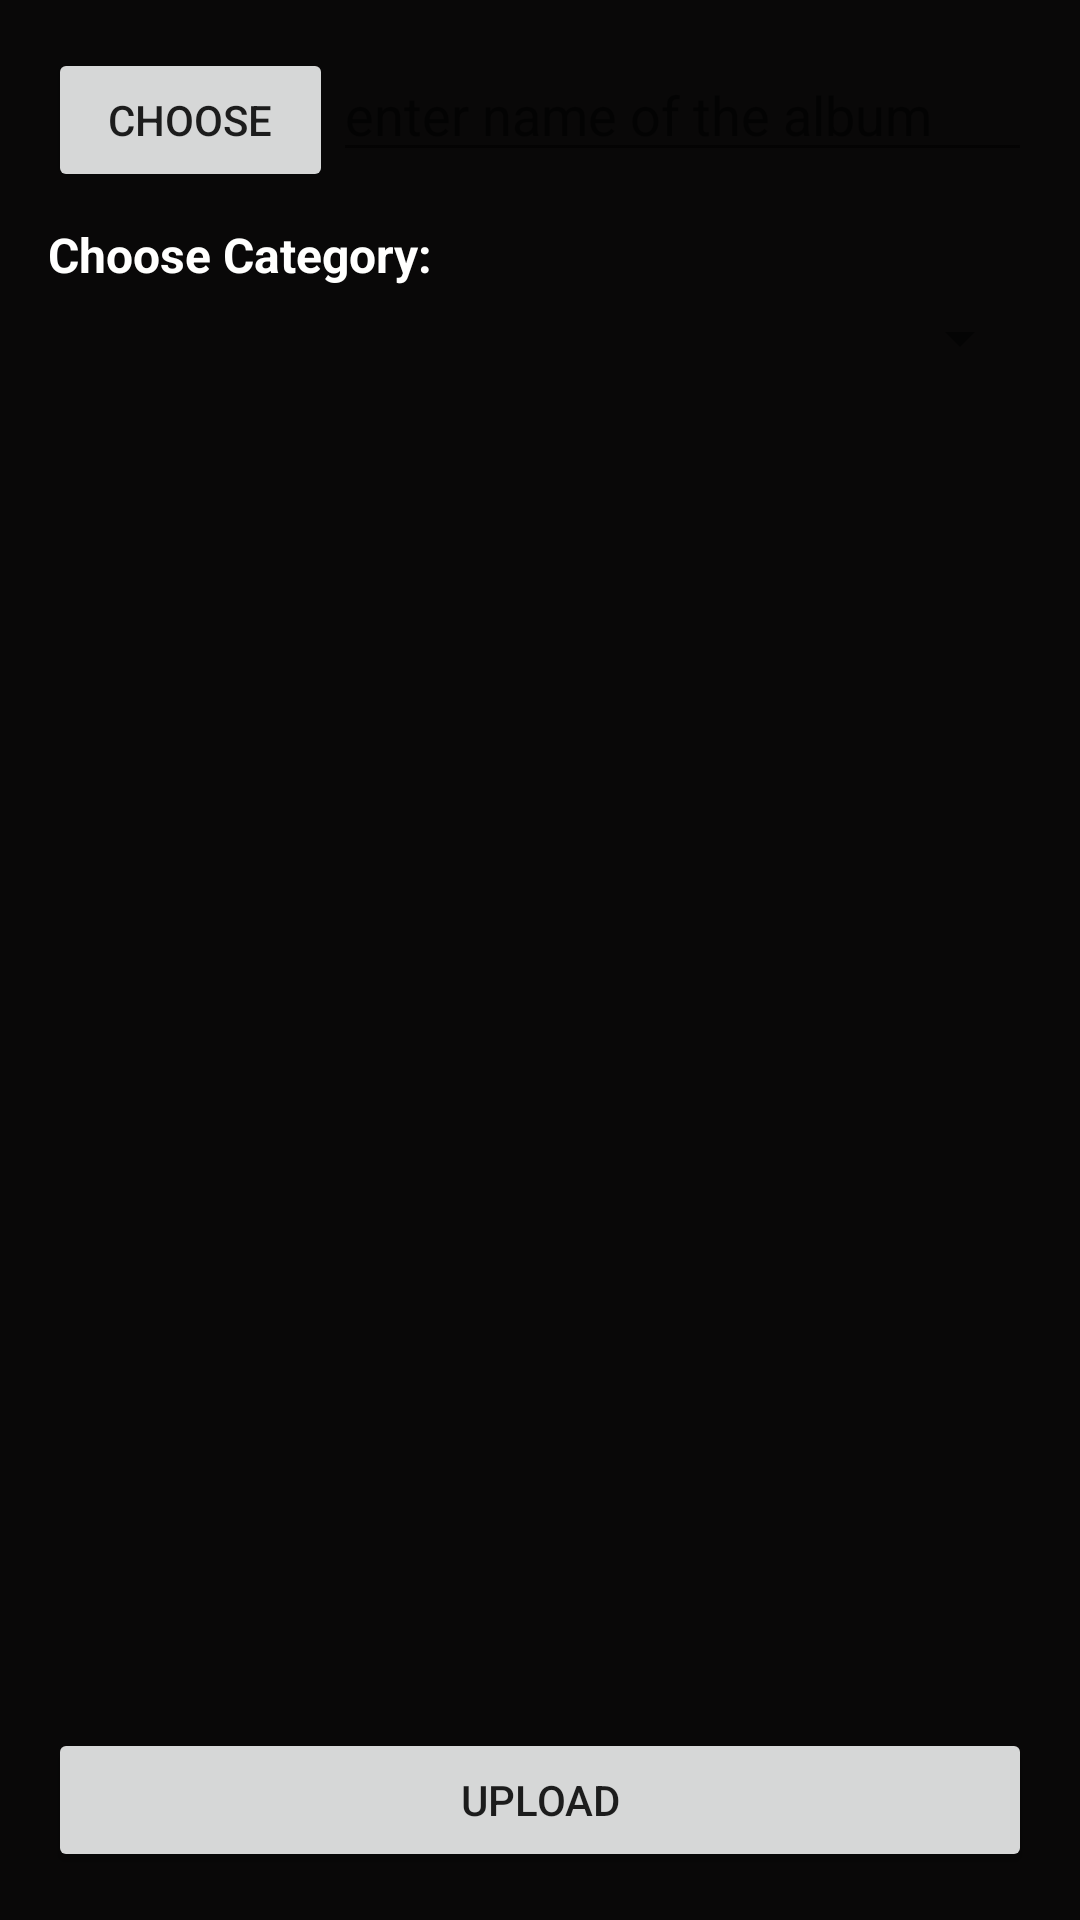

The Android layout XML behind this screen, and the referenced resources:
<!-- AndroidManifest.xml: application theme AppTheme -->
<!-- res/layout/activity_upload_album.xml -->
<?xml version="1.0" encoding="utf-8"?>
<RelativeLayout
    xmlns:android="http://schemas.android.com/apk/res/android"
    xmlns:app="http://schemas.android.com/apk/res-auto"
    xmlns:tools="http://schemas.android.com/tools"
    android:layout_width="match_parent"
    android:layout_height="match_parent"
    android:padding="16dp"
    android:background="@color/colorPrimaryDark"
    tools:context=".uploadAlbum">

    <LinearLayout
        android:layout_width="match_parent"
        android:layout_height="wrap_content"
        android:id="@+id/albumLL"
        android:orientation="horizontal">

        <Button
            android:layout_width="wrap_content"
            android:layout_height="wrap_content"
            android:text="Choose"
            android:layout_weight="1"
            android:id="@+id/chooseBtn"/>

        <EditText
            android:layout_width="wrap_content"
            android:layout_height="wrap_content"
            android:hint="enter name of the album"
            android:textColor="@color/colorAccent"
            android:id="@+id/editText"
            android:layout_weight="4"/>

    </LinearLayout>

    <LinearLayout
        android:layout_width="match_parent"
        android:layout_height="wrap_content"
        android:id="@+id/ll_2"
        android:orientation="vertical"
        android:layout_below="@+id/albumLL"
        android:weightSum="2">


        <TextView
            android:layout_width="match_parent"
            android:layout_height="wrap_content"
            android:text="Choose Category: "
            android:textColor="@color/colorAccent"
            android:textStyle="bold"
            android:layout_weight="1"
            android:layout_marginTop="10dp"
            android:textSize="16sp"
            android:layout_marginBottom="5dp"/>

        <Spinner
            android:layout_width="match_parent"
            android:layout_height="wrap_content"
            android:layout_weight="1"
            android:outlineAmbientShadowColor="@color/colorAccent"
            android:outlineSpotShadowColor="@color/colorAccent"
            android:id="@+id/alb_spinner"/>

        <ImageView
            android:layout_width="300dp"
            android:layout_height="300dp"
            android:id="@+id/alb_img"
            android:layout_marginTop="20dp"/>

    </LinearLayout>

    <LinearLayout
        android:layout_width="match_parent"
        android:layout_height="wrap_content"
        android:layout_alignParentBottom="true"
        android:orientation="vertical">

        <Button
            android:layout_width="match_parent"
            android:layout_height="wrap_content"
            android:layout_weight="1"
            android:text="UPLOAD"
            android:id="@+id/alb_uplBtn"/>

    </LinearLayout>

</RelativeLayout>
<!-- resources referenced by this layout -->
<resources>
  <color name="colorAccent">#FFFFFE</color>
  <color name="colorPrimaryDark">#090808</color>
  <style name="AppTheme" parent="Theme.AppCompat.Light.DarkActionBar">
          
          <item name="colorPrimary">@color/colorPrimary</item>
          <item name="colorPrimaryDark">@color/colorPrimaryDark</item>
          <item name="colorAccent">@color/colorAccent</item>
          <item name="backgroundcolor">#070707</item>
          <item name="cardbackcolor">#0A0A0A</item>
          <item name="textcolor">#ffffff</item>
          <item name="tintcolor">#ffffff</item>
          <item name="buttoncolor">#55C5F8</item>
      </style>
  <color name="colorPrimary">#09C5F5</color>
</resources>
